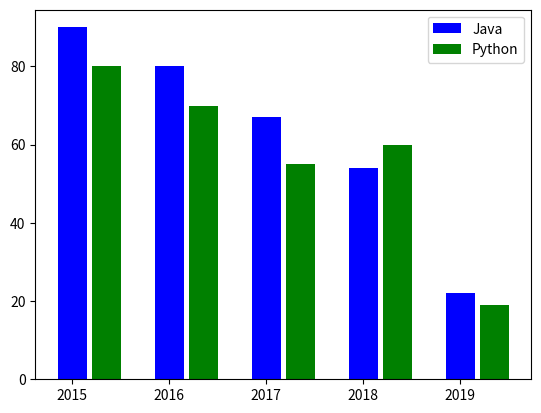

Recreate this plot in Python.
import matplotlib.pyplot as plt

# ages = [21, 22, 23, 4, 5, 6, 77, 8, 21, 10, 31, 32, 66, 54, 90]
# bins = 10
# plt.hist(ages, bins)
# plt.show()

# languages = ["Python", "Java", "C++", "Dart", "JavaScript"]
# jobs = [70, 80, 88, 12, 90]
# # plt.bar(languages, jobs)
# plt.barh(languages, jobs, align="center", alpha=0.3)   # Plot Horizontally
# plt.show()

years = [2015, 2016, 2017, 2018, 2019]
years1 = [2015+0.35, 2016+0.35, 2017+0.35, 2018+0.35, 2019+0.35]
jobsInJava = [90, 80, 67, 54, 22]
jobsInPython = [80, 70, 55, 60, 19]

plt.bar(years, jobsInJava, 0.30, color='b', label='Java')
plt.bar(years1, jobsInPython, 0.30, color='g', label='Python')

plt.legend()
plt.show()
